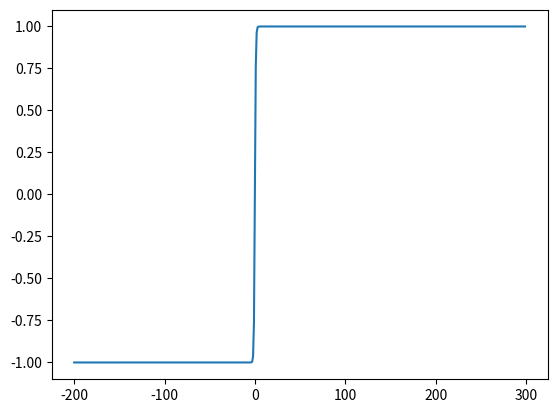

Write Python code to recreate this figure.
import numpy
import matplotlib.pyplot as plt
import math

range = 1
first_number = -200
last_number = 300

x_values = numpy.arange(first_number, last_number, range)
y_values = [math.tanh(i) for i in x_values]

plt.plot(x_values, y_values, label='linear')
plt.show()
